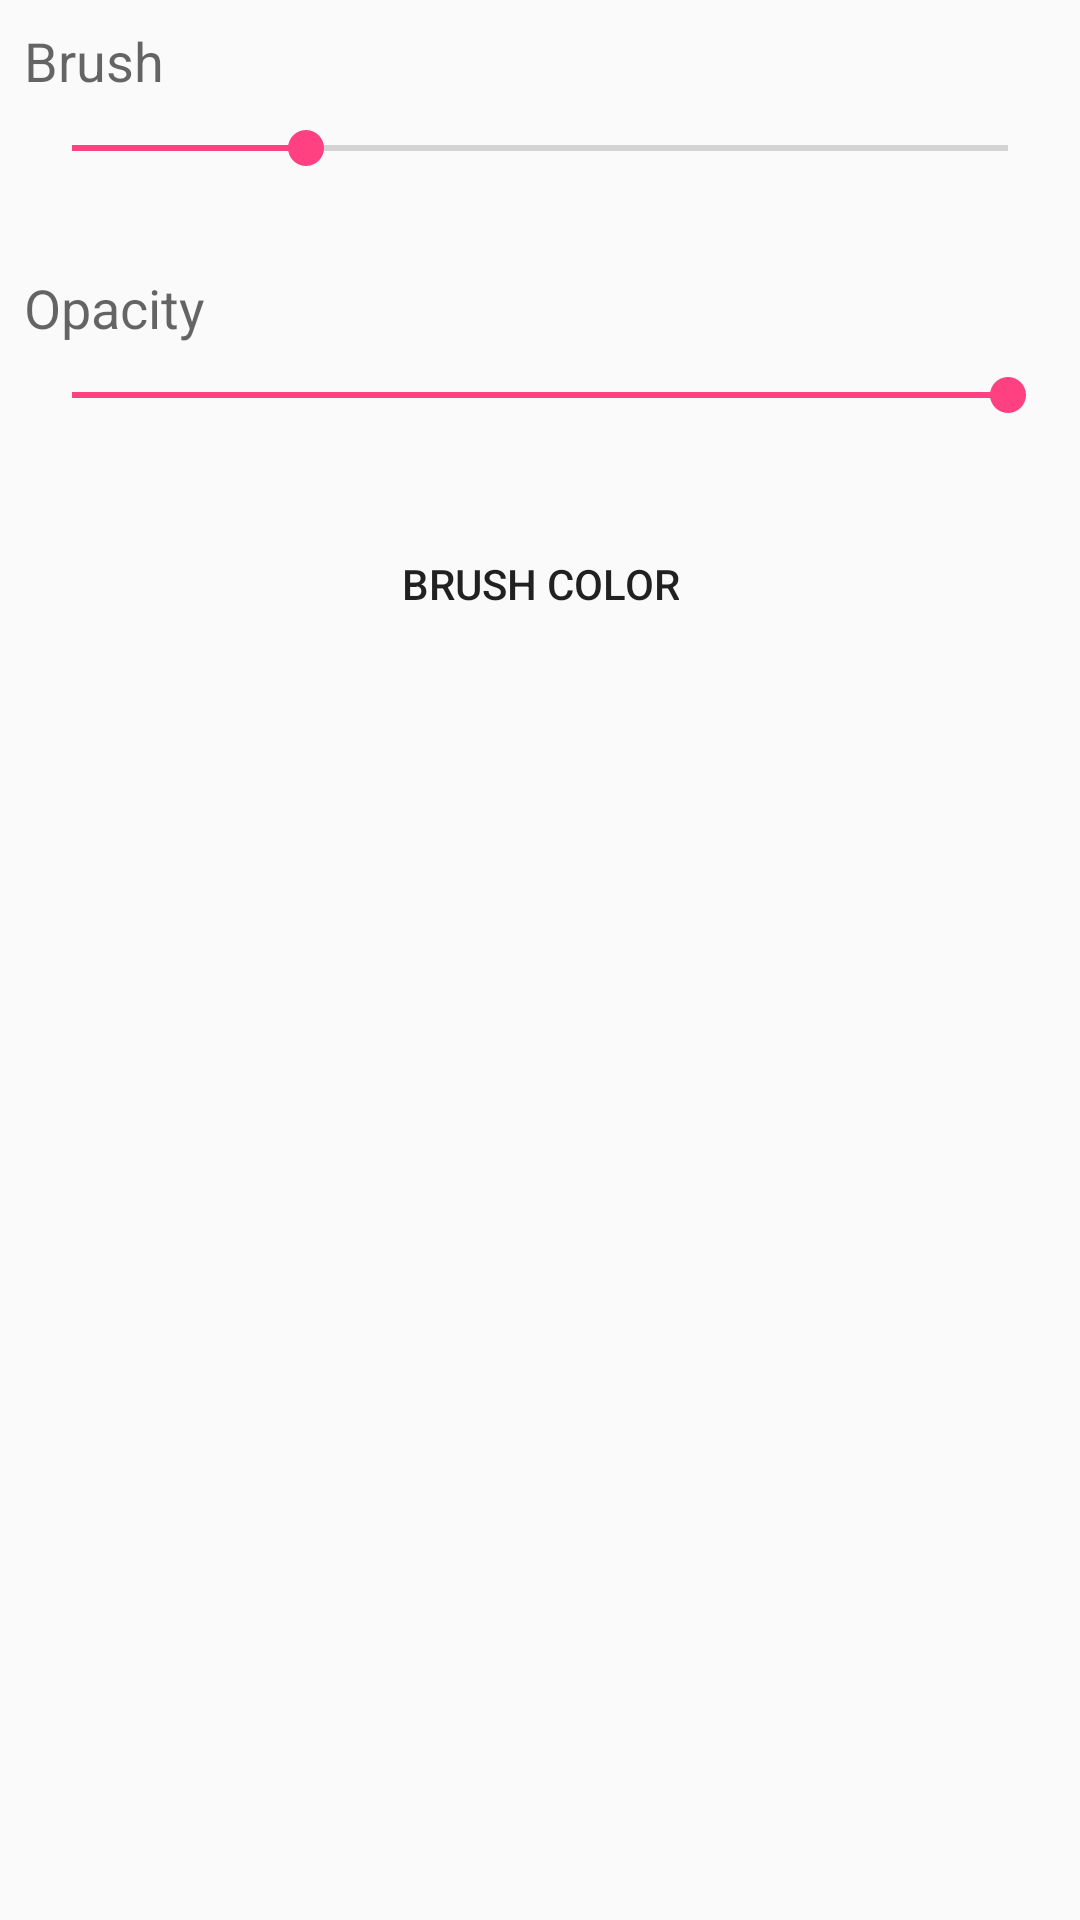

Write the Android layout XML for this screen, with the resource values it uses.
<!-- AndroidManifest.xml: application theme AppTheme -->
<!-- res/layout/fragment_bottom_properties_dialog.xml -->
<?xml version="1.0" encoding="utf-8"?>
<androidx.constraintlayout.widget.ConstraintLayout
    xmlns:android="http://schemas.android.com/apk/res/android"
    xmlns:app="http://schemas.android.com/apk/res-auto"
    xmlns:tools="http://schemas.android.com/tools"
    android:layout_width="match_parent"
    android:layout_height="wrap_content">

    <Button
        android:layout_margin="30dp"
        app:layout_constraintTop_toBottomOf="@+id/sbOpacity"
        android:gravity="center_vertical|center_horizontal"
        app:layout_constraintEnd_toEndOf="parent"
        app:layout_constraintStart_toStartOf="parent"
        android:background="@android:color/transparent"
        android:id="@+id/buttoncolor"
        android:text="@string/color_de_brocha"
        android:layout_width="wrap_content"
        android:layout_height="wrap_content"/>

    <SeekBar
        android:id="@+id/sbOpacity"
        android:layout_width="0dp"
        android:layout_height="wrap_content"
        android:layout_marginEnd="8dp"
        android:layout_marginStart="8dp"
        android:layout_marginTop="8dp"
        android:progress="100"
        app:layout_constraintLeft_toLeftOf="parent"
        app:layout_constraintRight_toRightOf="parent"
        app:layout_constraintTop_toBottomOf="@+id/txtOpacity" />

    <TextView
        android:id="@+id/txtOpacity"
        android:layout_width="0dp"
        android:layout_height="wrap_content"
        android:layout_marginEnd="8dp"
        android:layout_marginStart="8dp"
        android:layout_marginTop="32dp"
        android:text="@string/opacidad"
        android:textAppearance="@style/TextAppearance.AppCompat.Medium"
        app:layout_constraintEnd_toEndOf="parent"
        app:layout_constraintStart_toStartOf="parent"
        app:layout_constraintTop_toBottomOf="@+id/sbSize" />

    <SeekBar
        android:id="@+id/sbSize"
        android:layout_width="0dp"
        android:layout_height="wrap_content"
        android:layout_marginEnd="8dp"
        android:layout_marginStart="8dp"
        android:layout_marginTop="8dp"
        android:progress="25"
        app:layout_constraintEnd_toEndOf="parent"
        app:layout_constraintStart_toStartOf="parent"
        app:layout_constraintTop_toBottomOf="@+id/txtBrushSize" />

    <TextView
        android:id="@+id/txtBrushSize"
        android:layout_width="0dp"
        android:layout_height="wrap_content"
        android:layout_marginEnd="8dp"
        android:layout_marginStart="8dp"
        android:layout_marginTop="8dp"
        android:text="@string/brocha"
        android:textAppearance="@style/TextAppearance.AppCompat.Medium"
        app:layout_constraintLeft_toLeftOf="parent"
        app:layout_constraintRight_toRightOf="parent"
        app:layout_constraintTop_toTopOf="parent" />

</androidx.constraintlayout.widget.ConstraintLayout>
<!-- resources referenced by this layout -->
<resources>
  <string name="brocha">Brush</string>
  <string name="color_de_brocha">Brush color</string>
  <string name="opacidad">Opacity</string>
  <style name="AppTheme" parent="Theme.AppCompat.Light.DarkActionBar">
          <item name="colorPrimary">@color/colorPrimary</item>
          <item name="colorPrimaryDark">@color/colorPrimaryDark</item>
          <item name="colorAccent">@color/colorAccent</item>
      </style>
  <color name="colorPrimary">#000000</color>
  <color name="colorPrimaryDark">#0288D1</color>
  <color name="colorAccent">#FF4081</color>
</resources>
